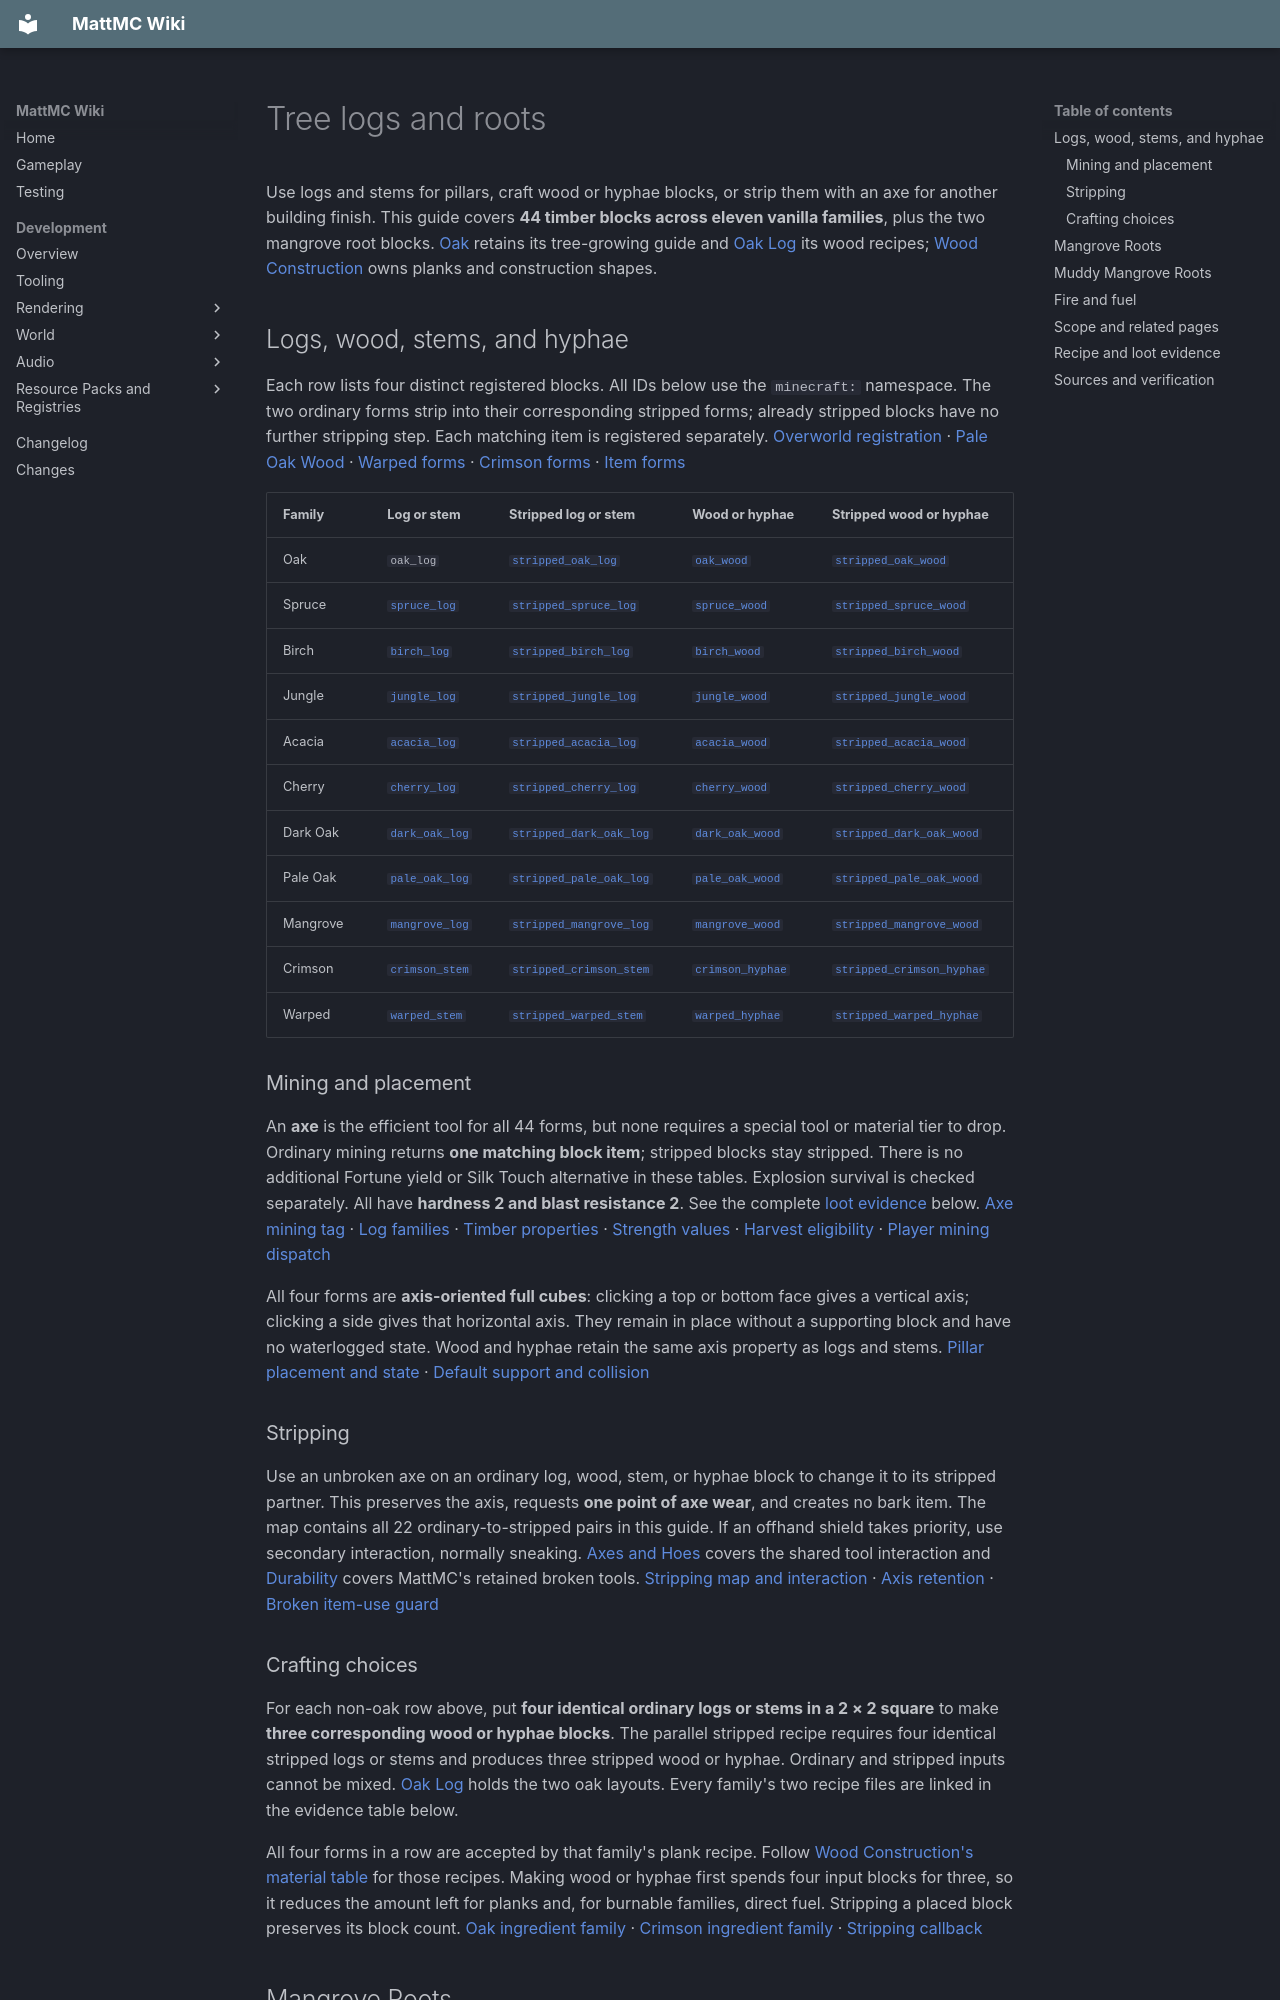

repository: HungLo2020/MattMC · page: gameplay/blocks/TreeLogsAndRoots/index.html · generator: mkdocs

# Tree logs and roots

Use logs and stems for pillars, craft wood or hyphae blocks, or strip them with an axe for another building finish. This guide covers **44 timber blocks across eleven vanilla families**, plus the two mangrove root blocks. [Oak](Oak.md) retains its tree-growing guide and [Oak Log](../items/OakLog.md#crafting-conversions) its wood recipes; [Wood Construction](WoodConstruction.md) owns planks and construction shapes.

## Logs, wood, stems, and hyphae

Each row lists four distinct registered blocks. All IDs below use the `minecraft:` namespace. The two ordinary forms strip into their corresponding stripped forms; already stripped blocks have no further stripping step. Each matching item is registered separately. [Overworld registration][s1] · [Pale Oak Wood][s2] · [Warped forms][s3] · [Crimson forms][s4] · [Item forms][s5]

| Family | Log or stem | Stripped log or stem | Wood or hyphae | Stripped wood or hyphae |
| --- | --- | --- | --- | --- |
| <span id="oak-timber">Oak</span> | `oak_log` | [`stripped_oak_log`](../items/StrippedOakLog.md) | [`oak_wood`](../items/OakWood.md) | [`stripped_oak_wood`](../items/StrippedOakWood.md) |
| <span id="spruce-timber">Spruce</span> | [`spruce_log`](../items/SpruceLog.md) | [`stripped_spruce_log`](../items/StrippedSpruceLog.md) | [`spruce_wood`](../items/SpruceWood.md) | [`stripped_spruce_wood`](../items/StrippedSpruceWood.md) |
| <span id="birch-timber">Birch</span> | [`birch_log`](../items/BirchLog.md) | [`stripped_birch_log`](../items/StrippedBirchLog.md) | [`birch_wood`](../items/BirchWood.md) | [`stripped_birch_wood`](../items/StrippedBirchWood.md) |
| <span id="jungle-timber">Jungle</span> | [`jungle_log`](../items/JungleLog.md) | [`stripped_jungle_log`](../items/StrippedJungleLog.md) | [`jungle_wood`](../items/JungleWood.md) | [`stripped_jungle_wood`](../items/StrippedJungleWood.md) |
| <span id="acacia-timber">Acacia</span> | [`acacia_log`](../items/AcaciaLog.md) | [`stripped_acacia_log`](../items/StrippedAcaciaLog.md) | [`acacia_wood`](../items/AcaciaWood.md) | [`stripped_acacia_wood`](../items/StrippedAcaciaWood.md) |
| <span id="cherry-timber">Cherry</span> | [`cherry_log`](../items/CherryLog.md) | [`stripped_cherry_log`](../items/StrippedCherryLog.md) | [`cherry_wood`](../items/CherryWood.md) | [`stripped_cherry_wood`](../items/StrippedCherryWood.md) |
| <span id="dark_oak-timber">Dark Oak</span> | [`dark_oak_log`](../items/DarkOakLog.md) | [`stripped_dark_oak_log`](../items/StrippedDarkOakLog.md) | [`dark_oak_wood`](../items/DarkOakWood.md) | [`stripped_dark_oak_wood`](../items/StrippedDarkOakWood.md) |
| <span id="pale_oak-timber">Pale Oak</span> | [`pale_oak_log`](../items/PaleOakLog.md) | [`stripped_pale_oak_log`](../items/StrippedPaleOakLog.md) | [`pale_oak_wood`](../items/PaleOakWood.md) | [`stripped_pale_oak_wood`](../items/StrippedPaleOakWood.md) |
| <span id="mangrove-timber">Mangrove</span> | [`mangrove_log`](../items/MangroveLog.md) | [`stripped_mangrove_log`](../items/StrippedMangroveLog.md) | [`mangrove_wood`](../items/MangroveWood.md) | [`stripped_mangrove_wood`](../items/StrippedMangroveWood.md) |
| <span id="crimson-timber">Crimson</span> | [`crimson_stem`](../items/CrimsonStem.md) | [`stripped_crimson_stem`](../items/StrippedCrimsonStem.md) | [`crimson_hyphae`](../items/CrimsonHyphae.md) | [`stripped_crimson_hyphae`](../items/StrippedCrimsonHyphae.md) |
| <span id="warped-timber">Warped</span> | [`warped_stem`](../items/WarpedStem.md) | [`stripped_warped_stem`](../items/StrippedWarpedStem.md) | [`warped_hyphae`](../items/WarpedHyphae.md) | [`stripped_warped_hyphae`](../items/StrippedWarpedHyphae.md) |

### Mining and placement

An **axe** is the efficient tool for all 44 forms, but none requires a special tool or material tier to drop. Ordinary mining returns **one matching block item**; stripped blocks stay stripped. There is no additional Fortune yield or Silk Touch alternative in these tables. Explosion survival is checked separately. All have **hardness 2 and blast resistance 2**. See the complete [loot evidence](#recipe-and-loot-evidence) below. [Axe mining tag][s6] · [Log families][s7] · [Timber properties][s8] · [Strength values][s9] · [Harvest eligibility][s10] · [Player mining dispatch][s11]

All four forms are **axis-oriented full cubes**: clicking a top or bottom face gives a vertical axis; clicking a side gives that horizontal axis. They remain in place without a supporting block and have no waterlogged state. Wood and hyphae retain the same axis property as logs and stems. [Pillar placement and state][s12] · [Default support and collision][s13]

### Stripping

Use an unbroken axe on an ordinary log, wood, stem, or hyphae block to change it to its stripped partner. This preserves the axis, requests **one point of axe wear**, and creates no bark item. The map contains all 22 ordinary-to-stripped pairs in this guide. If an offhand shield takes priority, use secondary interaction, normally sneaking. [Axes and Hoes](../mechanics/AxesAndHoes.md#stripping-wood-and-bamboo) covers the shared tool interaction and [Durability](../mechanics/Durability.md) covers MattMC's retained broken tools. [Stripping map and interaction][s14] · [Axis retention][s15] · [Broken item-use guard][s16]

### Crafting choices

For each non-oak row above, put **four identical ordinary logs or stems in a 2 × 2 square** to make **three corresponding wood or hyphae blocks**. The parallel stripped recipe requires four identical stripped logs or stems and produces three stripped wood or hyphae. Ordinary and stripped inputs cannot be mixed. [Oak Log](../items/OakLog.md#crafting-conversions) holds the two oak layouts. Every family's two recipe files are linked in the evidence table below.

All four forms in a row are accepted by that family's plank recipe. Follow [Wood Construction's material table](WoodConstruction.md#planks-and-materials) for those recipes. Making wood or hyphae first spends four input blocks for three, so it reduces the amount left for planks and, for burnable families, direct fuel. Stripping a placed block preserves its block count. [Oak ingredient family][s17] · [Crimson ingredient family][s18] · [Stripping callback][s19]

## Mangrove Roots

**`minecraft:mangrove_roots`** is a full-collision root block. It uses an **axe** for faster mining, needs no correct-tool tier, and drops **one Mangrove Roots** item without requiring Silk Touch. Hardness and blast resistance are **0.7**. It has no facing or axis and does not need an ongoing supporting block. [Root registration][s20] · [Roots loot][s21] · [Axe tag][s22] · [Default cube and support][s23]

Roots can hold **source water**: placement in a source-water cell sets waterlogged, and a Water Bucket can fill a dry block. An empty bucket can recover that water. The placement test is the exact source-water fluid type, so flowing water is not the same input. Waterlogging does not turn roots into Muddy Mangrove Roots. The checked muddy-root recipe is described below. [Root waterlogging][s24] · [Waterlogging and bucket pickup][s25]

Neither ordinary nor muddy roots appears in the axe stripping map. Ordinary roots also are **not** a log-tag source for keeping natural leaves alive, and are not a plank or charcoal ingredient. [Complete stripping map][s26] · [Block log tag][s27] · [Mangrove log inputs][s28] · [Charcoal inputs][s29]

## Muddy Mangrove Roots

**`minecraft:muddy_mangrove_roots`** is the axis-oriented, non-waterloggable form. Craft **one Mud + one Mangrove Roots**, anywhere in a crafting grid, to make **one Muddy Mangrove Roots**. This recipe uses exact items, not a log or dirt tag. A **shovel** is its efficient tool. It drops **one matching block** even without a correct-tool tier, with no Silk Touch or Fortune alternative. It has **hardness 0.7 and blast resistance 0.7**, remains unsupported, and takes its axis from the clicked face. [Muddy-root recipe][s30] · [Muddy-root loot][s31] · [Shovel mining tag][s32] · [Muddy-root registration][s33] · [Axis placement][s34]

Muddy roots belong to the **dirt block tag**, which makes them valid ground for vegetation whose support callback accepts that tag, including planted Mangrove Propagules. This does not make them a log or a general wood-recipe ingredient. [Tree Leaves](TreeLeaves.md#mangrove-propagules) covers the propagule's collection and planting requirements. [Dirt tag][s35] · [Vegetation support][s36]

## Fire and fuel

| Selected material | Ordinary fire behavior | Default furnace fuel | Charcoal ingredient |
| --- | --- | ---: | --- |
| All 36 Overworld log/wood forms | Flammable, including stripped forms | 300 burn ticks each | Yes |
| All 8 Crimson/Warped stem/hyphae forms | No ordinary fire-consumption entry; no lava-ignition property | None | No |
| Mangrove Roots | Flammable when dry | 300 burn ticks | No |
| Muddy Mangrove Roots | No ordinary fire-consumption entry; no lava-ignition property | None | No |

The fuel table first adds log-tag items, then explicitly removes **non-flammable wood**, including all eight Nether forms. Ordinary roots receive their own fuel entry. These are furnace-fuel rules, not claims that dropped items survive fire or lava. The active fire routine makes a waterlogged root's ignition and burn odds zero. [Fire registration][s37] · [Waterlogged fire checks][s38] · [Fuel values][s39] · [Excluded Nether fuels][s40] · [Server fuel setup][s41] · [Furnace fuel lookup][s42]

Use [Charcoal](../items/Charcoal.md#making-charcoal) for the smelting recipe and processing details. Its burnable-log tag accepts all four forms of the nine Overworld families. Converting those to planks gives more direct furnace fuel, while converting to wood first loses one of every four blocks. [Oak Planks](../items/OakPlanks.md#fuel) explains the fuel arithmetic and interruption caveat. [Burnable-log tag][s43] · [Charcoal recipe][s44]

## Scope and related pages

This is a placed-material guide, not a tree-location or growth-height guide. [Oak](Oak.md) keeps its existing growth coverage. [Pewen](Pewen.md) documents its imported recipe and tool exceptions; the matrices here do not include Ancient or Pewen materials. Bamboo's construction conversion is covered by [Bamboo](Bamboo.md) and [Wood Construction](WoodConstruction.md). [Rooted Dirt](SoilSandAndGravel.md#rooted-dirt-and-hanging-roots) is a separate soil block; Nether decorative roots and wart blocks are outside this timber-and-leaf batch.

Related: [Tree Leaves](TreeLeaves.md) · [Mangrove Roots item](../items/MangroveRoots.md) · [Muddy Mangrove Roots item](../items/MuddyMangroveRoots.md) · [Mining](../mechanics/Mining.md) · [Blocks](Blocks.md)

## Recipe and loot evidence

All 44 timber loot tables return one matching item with an explosion-survival condition. The recipe links prove the exact four-input, three-output layouts; the ingredient-tag and plank-recipe links verify all four forms remain usable for their family's planks.

??? info "Checked timber recipes, ingredient tags, and all matching drops"

    | Family | Wood / hyphae recipes | Plank inputs and recipe | Loot: ordinary log/stem; stripped; ordinary wood/hyphae; stripped |
    | --- | --- | --- | --- |
    | Oak | [Ordinary][s45] · [Stripped][s46] | [Tag][s47] · [Planks][s48] | [1][s49] · [2][s50] · [3][s51] · [4][s52] |
    | Spruce | [Ordinary][s53] · [Stripped][s54] | [Tag][s55] · [Planks][s56] | [1][s57] · [2][s58] · [3][s59] · [4][s60] |
    | Birch | [Ordinary][s61] · [Stripped][s62] | [Tag][s63] · [Planks][s64] | [1][s65] · [2][s66] · [3][s67] · [4][s68] |
    | Jungle | [Ordinary][s69] · [Stripped][s70] | [Tag][s71] · [Planks][s72] | [1][s73] · [2][s74] · [3][s75] · [4][s76] |
    | Acacia | [Ordinary][s77] · [Stripped][s78] | [Tag][s79] · [Planks][s80] | [1][s81] · [2][s82] · [3][s83] · [4][s84] |
    | Cherry | [Ordinary][s85] · [Stripped][s86] | [Tag][s87] · [Planks][s88] | [1][s89] · [2][s90] · [3][s91] · [4][s92] |
    | Dark Oak | [Ordinary][s93] · [Stripped][s94] | [Tag][s95] · [Planks][s96] | [1][s97] · [2][s98] · [3][s99] · [4][s100] |
    | Pale Oak | [Ordinary][s101] · [Stripped][s102] | [Tag][s103] · [Planks][s104] | [1][s105] · [2][s106] · [3][s107] · [4][s108] |
    | Mangrove | [Ordinary][s109] · [Stripped][s110] | [Tag][s111] · [Planks][s112] | [1][s113] · [2][s114] · [3][s115] · [4][s116] |
    | Crimson | [Ordinary][s117] · [Stripped][s118] | [Tag][s119] · [Planks][s120] | [1][s121] · [2][s122] · [3][s123] · [4][s124] |
    | Warped | [Ordinary][s125] · [Stripped][s126] | [Tag][s127] · [Planks][s128] | [1][s129] · [2][s130] · [3][s131] · [4][s132] |
